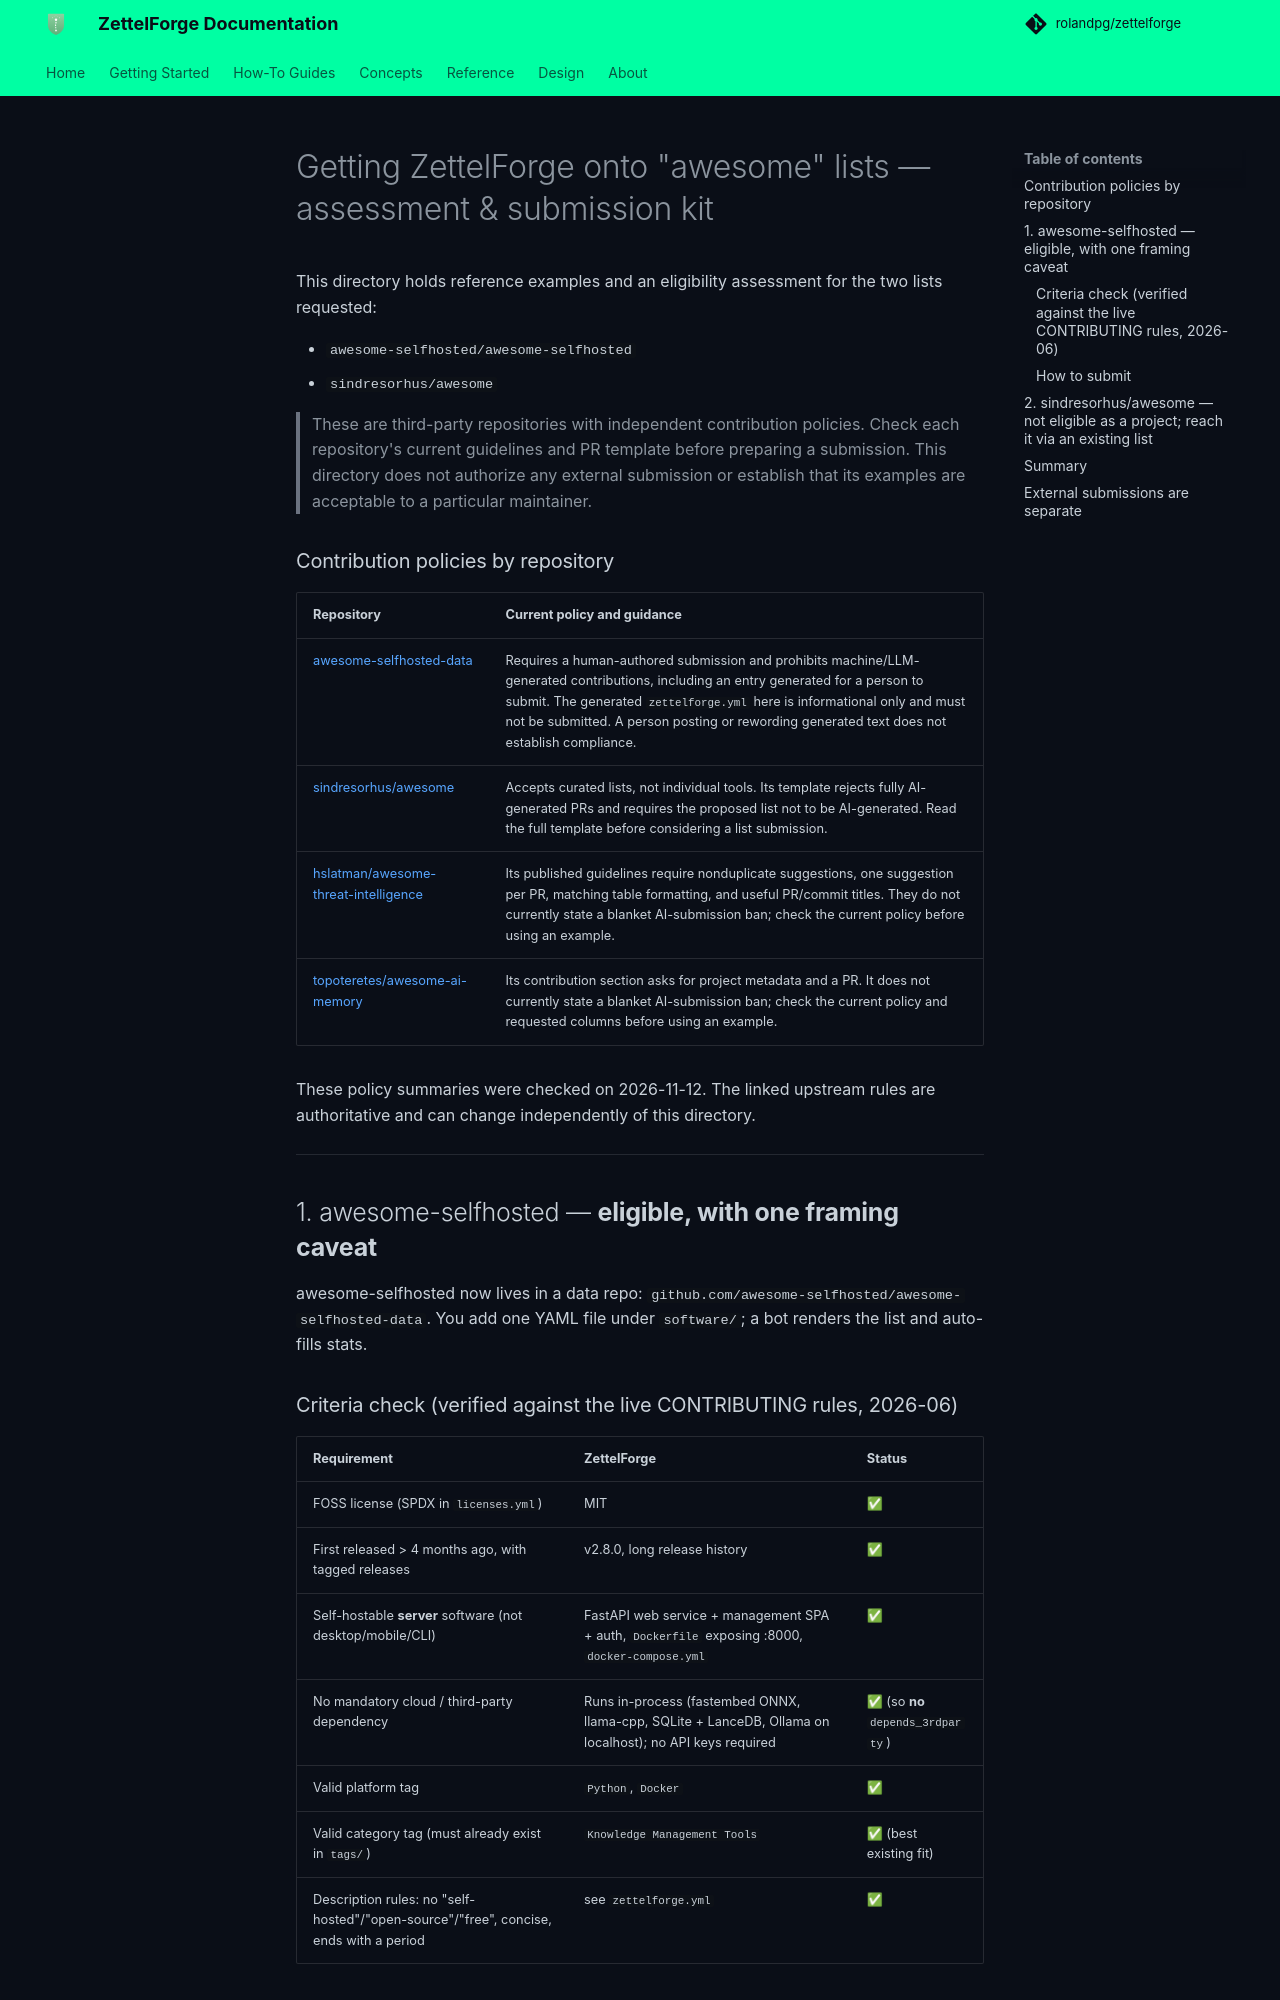

repository: ThreatRecall/zettelforge · page: awesome-lists/SUBMISSION_GUIDE/index.html · generator: mkdocs

# Getting ZettelForge onto "awesome" lists — assessment & submission kit

This directory holds reference examples and an eligibility assessment for
the two lists requested:

- `awesome-selfhosted/awesome-selfhosted`
- `sindresorhus/awesome`

> These are third-party repositories with independent contribution policies.
> Check each repository's current guidelines and PR template before preparing
> a submission. This directory does not authorize any external submission or
> establish that its examples are acceptable to a particular maintainer.

### Contribution policies by repository

| Repository | Current policy and guidance |
|---|---|
| [awesome-selfhosted-data](https://github.com/awesome-selfhosted/awesome-selfhosted-data/blob/master/CONTRIBUTING.md) | Requires a human-authored submission and prohibits machine/LLM-generated contributions, including an entry generated for a person to submit. The generated `zettelforge.yml` here is informational only and must not be submitted. A person posting or rewording generated text does not establish compliance. |
| [sindresorhus/awesome](https://github.com/sindresorhus/awesome/blob/main/pull_request_template.md) | Accepts curated lists, not individual tools. Its template rejects fully AI-generated PRs and requires the proposed list not to be AI-generated. Read the full template before considering a list submission. |
| [hslatman/awesome-threat-intelligence](https://github.com/hslatman/awesome-threat-intelligence/blob/main/CONTRIBUTING.md) | Its published guidelines require nonduplicate suggestions, one suggestion per PR, matching table formatting, and useful PR/commit titles. They do not currently state a blanket AI-submission ban; check the current policy before using an example. |
| [topoteretes/awesome-ai-memory](https://github.com/topoteretes/awesome-ai-memory#contributing) | Its contribution section asks for project metadata and a PR. It does not currently state a blanket AI-submission ban; check the current policy and requested columns before using an example. |

These policy summaries were checked on 2026-11-12. The linked upstream rules
are authoritative and can change independently of this directory.

---

## 1. awesome-selfhosted — **eligible, with one framing caveat**

awesome-selfhosted now lives in a data repo:
`github.com/awesome-selfhosted/awesome-selfhosted-data`. You add one YAML file
under `software/`; a bot renders the list and auto-fills stats.
